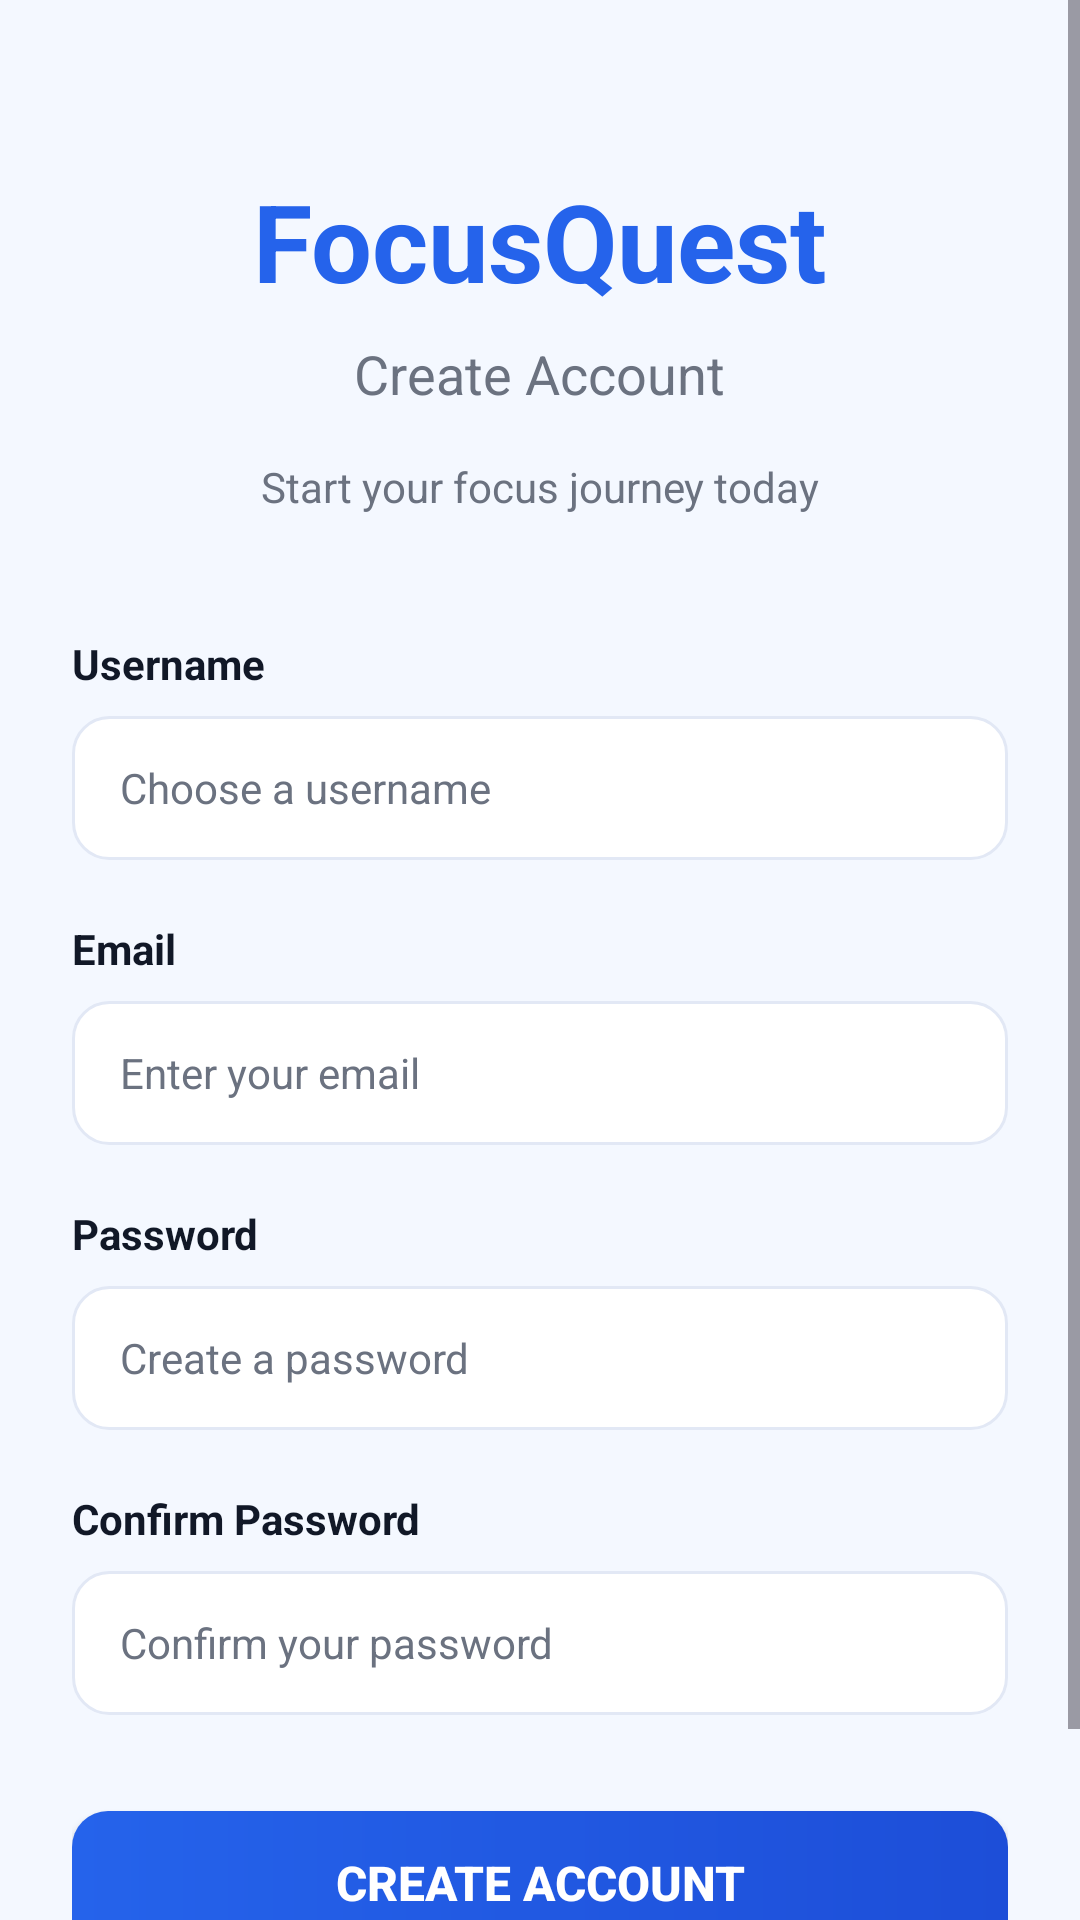

Reconstruct the res/layout file that produces this screen, plus the resources it refers to.
<!-- AndroidManifest.xml: application theme Theme.FocusQuest -->
<!-- res/layout/activity_sign_up.xml -->
<?xml version="1.0" encoding="utf-8"?>
<androidx.constraintlayout.widget.ConstraintLayout xmlns:android="http://schemas.android.com/apk/res/android"
    xmlns:app="http://schemas.android.com/apk/res-auto"
    android:layout_width="match_parent"
    android:layout_height="match_parent"
    android:background="@color/screen_background">

    <ScrollView
        android:layout_width="0dp"
        android:layout_height="0dp"
        app:layout_constraintBottom_toBottomOf="parent"
        app:layout_constraintEnd_toEndOf="parent"
        app:layout_constraintStart_toStartOf="parent"
        app:layout_constraintTop_toTopOf="parent">

        <LinearLayout
            android:layout_width="match_parent"
            android:layout_height="wrap_content"
            android:orientation="vertical"
            android:padding="24dp">

            
            <LinearLayout
                android:layout_width="match_parent"
                android:layout_height="wrap_content"
                android:gravity="center"
                android:orientation="vertical"
                android:layout_marginTop="32dp"
                android:layout_marginBottom="40dp">

                <TextView
                    android:layout_width="wrap_content"
                    android:layout_height="wrap_content"
                    android:text="FocusQuest"
                    android:textSize="36sp"
                    android:textStyle="bold"
                    android:textColor="@color/primary"
                    android:layout_marginBottom="8dp" />

                <TextView
                    android:layout_width="wrap_content"
                    android:layout_height="wrap_content"
                    android:text="Create Account"
                    android:textSize="18sp"
                    android:textColor="@color/text_secondary"
                    android:layout_marginBottom="16dp" />

                <TextView
                    android:layout_width="wrap_content"
                    android:layout_height="wrap_content"
                    android:text="Start your focus journey today"
                    android:textSize="14sp"
                    android:textColor="@color/text_secondary" />
            </LinearLayout>

            
            <TextView
                android:layout_width="wrap_content"
                android:layout_height="wrap_content"
                android:text="Username"
                android:textSize="14sp"
                android:textStyle="bold"
                android:textColor="@color/text_primary"
                android:layout_marginBottom="8dp" />

            <EditText
                android:id="@+id/etUsername"
                android:layout_width="match_parent"
                android:layout_height="48dp"
                android:background="@drawable/bg_input_field_selector"
                android:hint="Choose a username"
                android:textColor="@color/text_primary"
                android:textColorHint="@color/text_secondary"
                android:paddingStart="16dp"
                android:paddingEnd="16dp"
                android:layout_marginBottom="20dp"
                android:inputType="text"
                android:textSize="14sp" />

            
            <TextView
                android:layout_width="wrap_content"
                android:layout_height="wrap_content"
                android:text="Email"
                android:textSize="14sp"
                android:textStyle="bold"
                android:textColor="@color/text_primary"
                android:layout_marginBottom="8dp" />

            <EditText
                android:id="@+id/etEmail"
                android:layout_width="match_parent"
                android:layout_height="48dp"
                android:background="@drawable/bg_input_field_selector"
                android:hint="Enter your email"
                android:textColor="@color/text_primary"
                android:textColorHint="@color/text_secondary"
                android:paddingStart="16dp"
                android:paddingEnd="16dp"
                android:layout_marginBottom="20dp"
                android:inputType="textEmailAddress"
                android:textSize="14sp" />

            
            <TextView
                android:layout_width="wrap_content"
                android:layout_height="wrap_content"
                android:text="Password"
                android:textSize="14sp"
                android:textStyle="bold"
                android:textColor="@color/text_primary"
                android:layout_marginBottom="8dp" />

            <EditText
                android:id="@+id/etPassword"
                android:layout_width="match_parent"
                android:layout_height="48dp"
                android:background="@drawable/bg_input_field_selector"
                android:hint="Create a password"
                android:textColor="@color/text_primary"
                android:textColorHint="@color/text_secondary"
                android:paddingStart="16dp"
                android:paddingEnd="16dp"
                android:layout_marginBottom="20dp"
                android:inputType="textPassword"
                android:textSize="14sp" />

            
            <TextView
                android:layout_width="wrap_content"
                android:layout_height="wrap_content"
                android:text="Confirm Password"
                android:textSize="14sp"
                android:textStyle="bold"
                android:textColor="@color/text_primary"
                android:layout_marginBottom="8dp" />

            <EditText
                android:id="@+id/etConfirmPassword"
                android:layout_width="match_parent"
                android:layout_height="48dp"
                android:background="@drawable/bg_input_field_selector"
                android:hint="Confirm your password"
                android:textColor="@color/text_primary"
                android:textColorHint="@color/text_secondary"
                android:paddingStart="16dp"
                android:paddingEnd="16dp"
                android:layout_marginBottom="32dp"
                android:inputType="textPassword"
                android:textSize="14sp" />

            
            <Button
                android:id="@+id/btnSignUp"
                android:layout_width="match_parent"
                android:layout_height="48dp"
                android:background="@drawable/bg_button_primary"
                android:text="Create Account"
                android:textSize="16sp"
                android:textStyle="bold"
                android:textColor="@color/on_primary"
                android:layout_marginBottom="16dp" />

            
            <LinearLayout
                android:layout_width="match_parent"
                android:layout_height="wrap_content"
                android:gravity="center"
                android:orientation="horizontal">

                <TextView
                    android:layout_width="wrap_content"
                    android:layout_height="wrap_content"
                    android:text="Already have an account? "
                    android:textSize="14sp"
                    android:textColor="@color/text_secondary" />

                <TextView
                    android:id="@+id/tvSignIn"
                    android:layout_width="wrap_content"
                    android:layout_height="wrap_content"
                    android:text="Sign In"
                    android:textSize="14sp"
                    android:textStyle="bold"
                    android:textColor="@color/primary" />
            </LinearLayout>

            
            <TextView
                android:id="@+id/tvError"
                android:layout_width="match_parent"
                android:layout_height="wrap_content"
                android:textColor="#E53E3E"
                android:textSize="12sp"
                android:layout_marginTop="16dp"
                android:visibility="gone" />
        </LinearLayout>
    </ScrollView>
</androidx.constraintlayout.widget.ConstraintLayout>
<!-- resources referenced by this layout -->
<resources>
  <color name="on_primary">#FFFFFF</color>
  <color name="primary">#2563EB</color>
  <color name="screen_background">#F4F8FF</color>
  <color name="text_primary">#111827</color>
  <color name="text_secondary">#6B7280</color>
  <!-- drawable bg_button_primary (drawable) -->
  <?xml version="1.0" encoding="utf-8"?>
  <shape xmlns:android="http://schemas.android.com/apk/res/android" android:shape="rectangle">
      <gradient
          android:angle="0"
          android:startColor="@color/primary"
          android:endColor="@color/primary_dark" />
      <corners android:radius="12dp" />
  </shape>
  <!-- drawable bg_input_field_selector (drawable) -->
  <?xml version="1.0" encoding="utf-8"?>
  <selector xmlns:android="http://schemas.android.com/apk/res/android">
      <item android:state_focused="true">
          <shape android:shape="rectangle">
              <solid android:color="@color/surface" />
              <stroke android:width="2dp" android:color="@color/primary" />
              <corners android:radius="12dp" />
          </shape>
      </item>
      <item>
          <shape android:shape="rectangle">
              <solid android:color="@color/surface" />
              <stroke android:width="1dp" android:color="@color/card_stroke" />
              <corners android:radius="12dp" />
          </shape>
      </item>
  </selector>
  <style name="Theme.FocusQuest" parent="Base.Theme.FocusQuest" />
  <color name="primary_dark">#1D4ED8</color>
  <color name="surface">#FFFFFF</color>
  <color name="card_stroke">#E2E8F5</color>
  <style name="Base.Theme.FocusQuest" parent="Theme.Material3.DayNight.NoActionBar">
          <item name="colorPrimary">@color/primary</item>
          <item name="colorOnPrimary">@color/on_primary</item>
          <item name="colorPrimaryContainer">@color/bottom_nav_active_bg</item>
          <item name="android:colorBackground">@color/screen_background</item>
          <item name="colorSurface">@color/surface</item>
      </style>
  <color name="bottom_nav_active_bg">#EEF4FF</color>
</resources>
